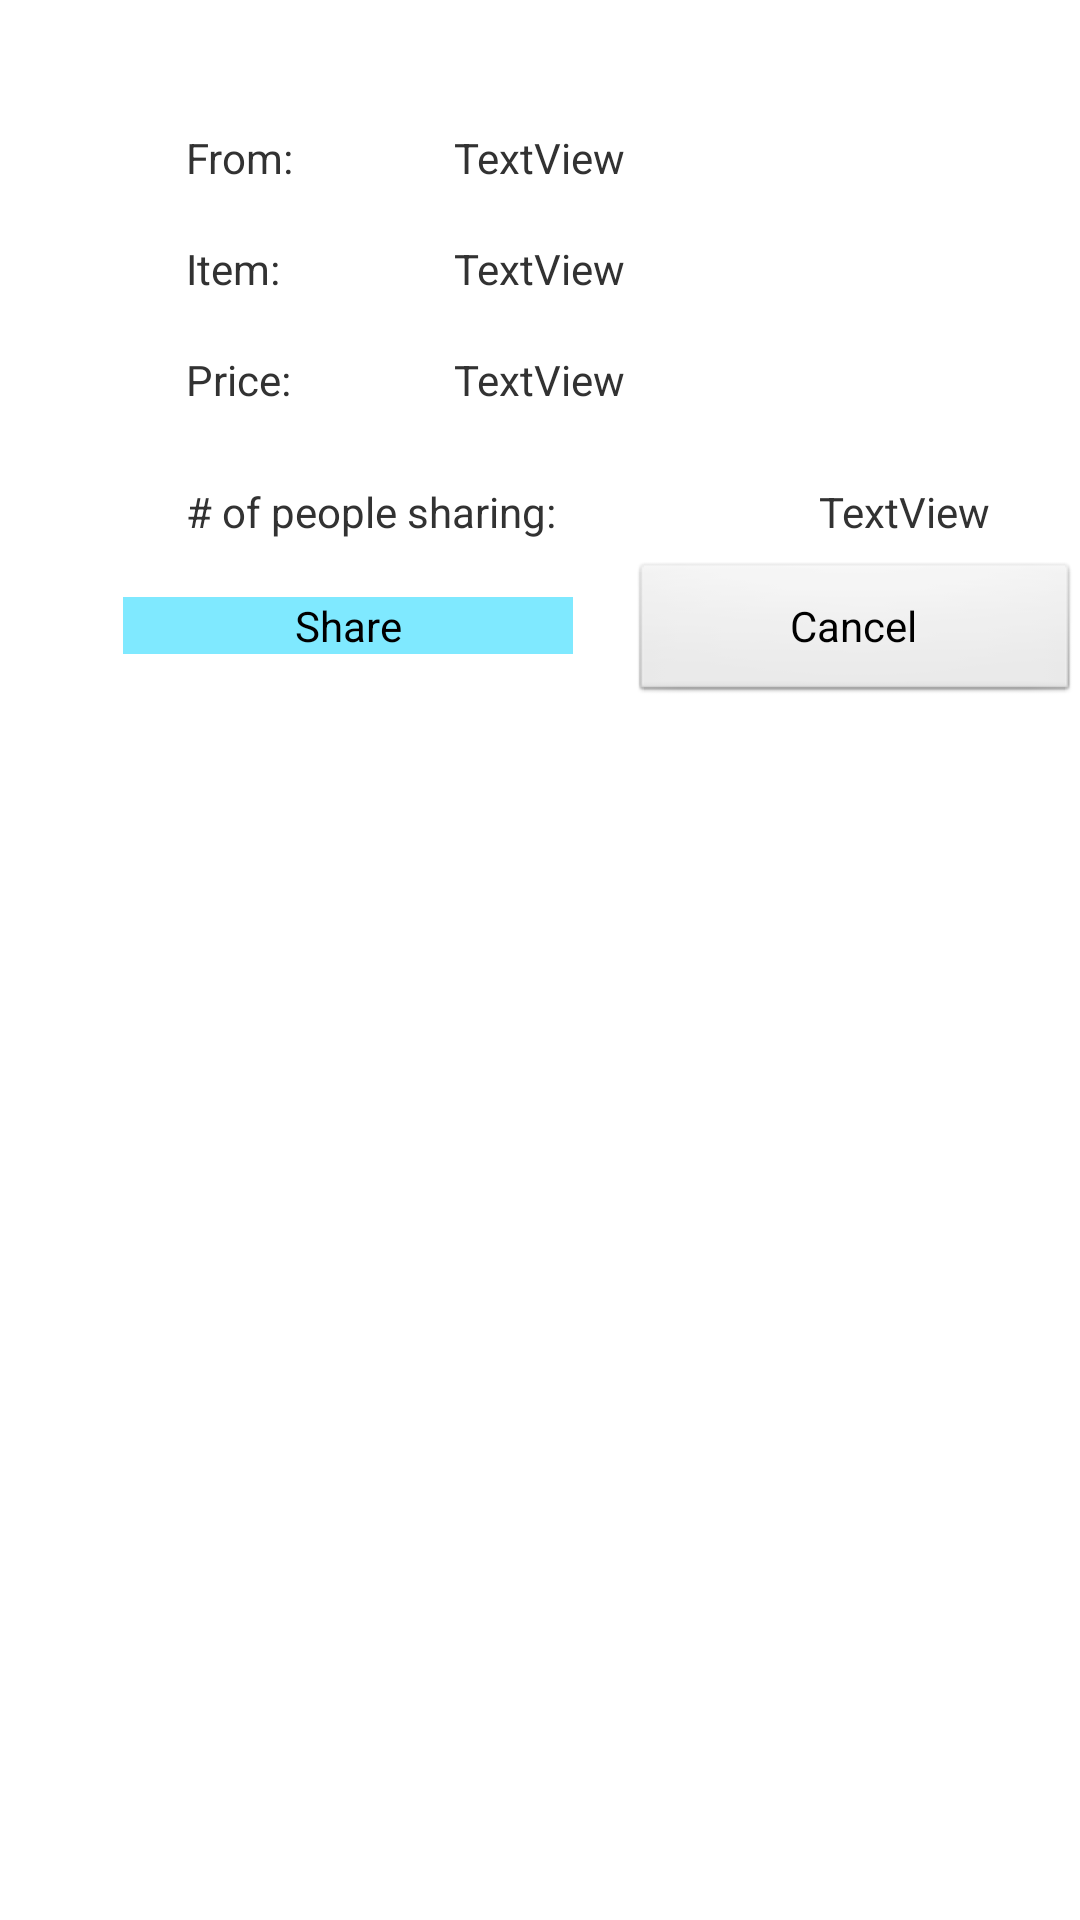

This screen was rendered from an Android layout file. Write that file and the resources it references.
<!-- AndroidManifest.xml: application theme AppTheme -->
<!-- res/layout/create_feed.xml -->
<?xml version="1.0" encoding="utf-8"?>
<RelativeLayout xmlns:android="http://schemas.android.com/apk/res/android"
    android:layout_width="match_parent"
    android:layout_height="match_parent"
    android:orientation="vertical" >

    <TextView
        android:id="@+id/textView1"
        android:layout_width="wrap_content"
        android:layout_height="wrap_content"
        android:layout_alignParentLeft="true"
        android:layout_alignParentTop="true"
        android:layout_marginLeft="62dp"
        android:layout_marginTop="43dp"
        android:text="From: " />

    <TextView
        android:id="@+id/feedName"
        android:layout_width="wrap_content"
        android:layout_height="wrap_content"
        android:layout_alignBaseline="@+id/textView1"
        android:layout_alignBottom="@+id/textView1"
        android:layout_centerHorizontal="true"
        android:text="TextView" />

    <TextView
        android:id="@+id/textView2"
        android:layout_width="wrap_content"
        android:layout_height="wrap_content"
        android:layout_alignLeft="@+id/textView1"
        android:layout_below="@+id/textView1"
        android:layout_marginTop="18dp"
        android:text="Item: " />

    <TextView
        android:id="@+id/feedItem"
        android:layout_width="wrap_content"
        android:layout_height="wrap_content"
        android:layout_alignBaseline="@+id/textView2"
        android:layout_alignBottom="@+id/textView2"
        android:layout_alignLeft="@+id/feedName"
        android:text="TextView" />

    <TextView
        android:id="@+id/textView3"
        android:layout_width="wrap_content"
        android:layout_height="wrap_content"
        android:layout_alignLeft="@+id/textView2"
        android:layout_below="@+id/textView2"
        android:layout_marginTop="18dp"
        android:text="Price: " />

    <TextView
        android:id="@+id/feedPrice"
        android:layout_width="wrap_content"
        android:layout_height="wrap_content"
        android:layout_alignBaseline="@+id/textView3"
        android:layout_alignBottom="@+id/textView3"
        android:layout_alignLeft="@+id/feedItem"
        android:text="TextView" />

    <TextView
        android:id="@+id/textView4"
        android:layout_width="wrap_content"
        android:layout_height="wrap_content"
        android:layout_alignLeft="@+id/textView3"
        android:layout_below="@+id/textView3"
        android:layout_marginTop="25dp"
        android:text="# of people sharing: " />

    <Button
        android:id="@+id/feedCancel"
        android:layout_width="150dp"
        android:layout_height="wrap_content"
        android:layout_alignBaseline="@+id/feedSend"
        android:layout_alignBottom="@+id/feedSend"
        android:layout_alignParentRight="true"
        android:text="Cancel" />

    <TextView
        android:id="@+id/numPeopleSharing"
        android:layout_width="wrap_content"
        android:layout_height="wrap_content"
        android:layout_above="@+id/feedSend"
        android:layout_alignParentRight="true"
        android:layout_marginRight="30dp"
        android:text="TextView" />

    <Button
        android:id="@+id/feedSend"
        android:layout_width="150dp"
        android:layout_height="wrap_content"
        android:layout_below="@+id/textView4"
        android:layout_margin="19dp"
        android:layout_toLeftOf="@+id/feedCancel"
        android:background="#8000d4ff"
        android:text="Share" />

</RelativeLayout>
<!-- resources referenced by this layout -->
<resources>
  <style name="AppTheme" parent="AppBaseTheme">
          
      </style>
  <style name="AppBaseTheme" parent="android:Theme.Light">
          
      </style>
</resources>
